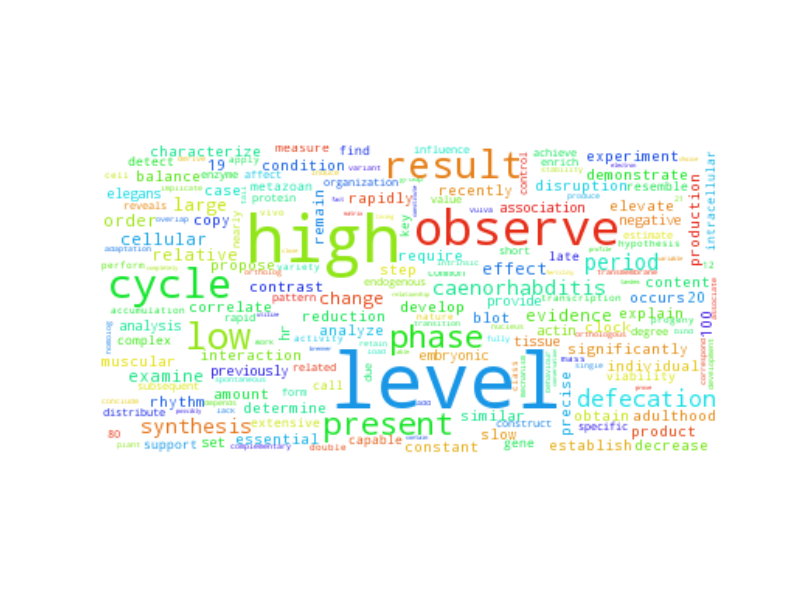

Values plotted in this chart, from the file beside it:
level, 886.5
high, 602.5
observe, 275.5
cycle, 193.5
result, 171.5
low, 151.5
phase, 105.5
present, 102.5
defecation, 48.5
period, 44.5
synthesis, 40.5
caenorhabditis, 37.5
large, 33.5
cellular, 28.5
evidence, 27.5
change, 27.5
order, 26.5
examine, 24.5
effect, 23.5
relative, 22.5
experiment, 19.5
condition, 19.5
analyze, 19.5
interaction, 18.5
develop, 17.5
elevate, 17.5
determine, 16.5
100, 16.5
amount, 16.5
rhythm, 16.5
require, 15.5
product, 15.5
decrease, 15.5
contrast, 15.5
demonstrate, 14.5
production, 14.5
case, 14.5
reduction, 13.5
explain, 12.5
muscular, 12.5
significantly, 11.5
copy, 11.5
propose, 11.5
correlate, 11.5
20, 11.5
slow, 11.5
rapidly, 11.5
precise, 11.5
similar, 10.5
characterize, 10.5
individual, 10.5
occurs, 10.5
blot, 10.5
content, 10.5
balance, 10.5
clock, 10.5
essential, 9.5
remain, 9.5
establish, 9.5
obtain, 9.5
step, 9.5
... 3,732 more rows
